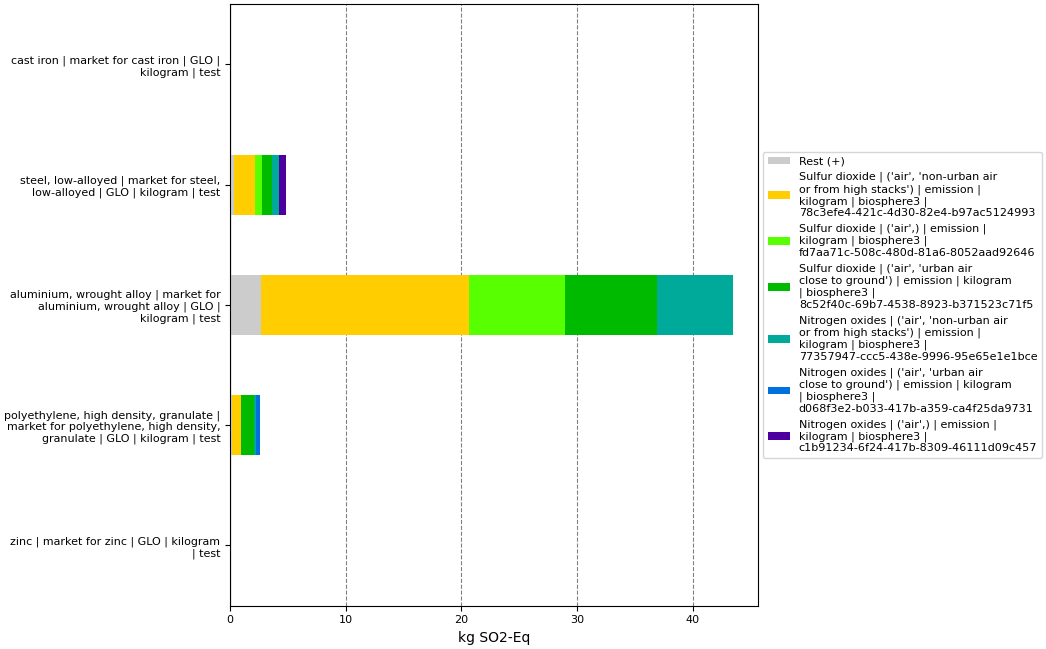

The table this chart was drawn from, first rows:
, index, name, categories, type, unit, database, code, cast iron | market for cast iron | GLO |…, steel, low-alloyed | market for steel, l…, aluminium, wrought alloy | market for al…, polyethylene, high density, granulate | …, zinc | market for zinc | GLO | kilogram …
0, Score, , , , , , , 0.02161, 4.863, 43.46, 2.633, 0.0271
1, Rest (+), , , , , , , 0.001026, 0.3093, 2.699, 0.1719, 0.001265
3, Sulfur dioxide | ('air', 'non-urban air …, Sulfur dioxide, ('air', 'non-urban air or from high stac…, emission, kg SO2-Eq, biosphere3, 78c3efe4-421c-4d30-82e4-b97ac5124993, 0.009166, 1.865, 17.93, 0.7748, 0.01061
4, Sulfur dioxide | ('air',) | emission | k…, Sulfur dioxide, ('air',), emission, kg SO2-Eq, biosphere3, fd7aa71c-508c-480d-81a6-8052aad92646, 0.003111, 0.5795, 8.308, , 0.005598
5, Sulfur dioxide | ('air', 'urban air clos…, Sulfur dioxide, ('air', 'urban air close to ground'), emission, kg SO2-Eq, biosphere3, 8c52f40c-69b7-4538-8923-b371523c71f5, 0.001933, 0.8899, 8.008, 1.109, 0.001424
6, Nitrogen oxides | ('air', 'non-urban air…, Nitrogen oxides, ('air', 'non-urban air or from high stac…, emission, kg SO2-Eq, biosphere3, 77357947-ccc5-438e-9996-95e65e1e1bce, 0.003144, 0.5882, 6.512, 0.2039, 0.002354
7, Nitrogen oxides | ('air', 'urban air clo…, Nitrogen oxides, ('air', 'urban air close to ground'), emission, kg SO2-Eq, biosphere3, d068f3e2-b033-417b-a359-ca4f25da9731, , , , 0.3735, 
8, Nitrogen oxides | ('air',) | emission | …, Nitrogen oxides, ('air',), emission, kg SO2-Eq, biosphere3, c1b91234-6f24-417b-8309-46111d09c457, 0.003235, 0.6315, , , 0.00585
